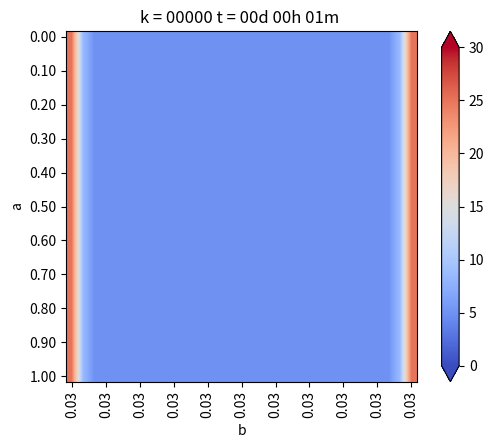

The matplotlib source for this figure: (Note: this script raises an exception after producing the figure.)
from matplotlib.pylab import *
from matplotlib import cm


# Definiciones geometricas
a = 1.     #alto del dominio
b = 1.     #ancho del dominio

Nx = 30    #numero de intervalos en X
Ny = 30    #numero de intervalos en Y

dx = b/Nx  #discretizacion espacial en x
dy = a/Ny  #discretizacion espacial en y


if dx != dy:
    print("Error dx != dy")
    exit(-1)

h = dx

#Funciones de conveniencia para calcular las coordenadas del punto(1,j)

def coords(i,j):
    return (dx*1, dy*j)

x,y= coords(4,2)

print("x: ",x)
print("y: ",y)

def imshowbien(u):
    imshow(u.T[Nx::-1,:],cmap=cm.coolwarm, interpolation='bilinear')
    cbar = colorbar(extend='both', cmap=cm.coolwarm)
    ticks = arange(0,35,5)
    ticks_Text=["{}°".format(deg) for deg in ticks]
    cbar.set_ticks(ticks)
    cbar.set_ticklabels(ticks_Text)
    clim(0, 30)
    
    xlabel('b')
    ylabel('a')
    xTicks_N = arange(0, Nx+1, 3)
    yTicks_N = arange(0, Ny+1, 3)
    xTicks =[coords(i,0)[0] for i in xTicks_N]
    yTicks =[coords(0,i)[1] for i in yTicks_N]
    xTicks_Text = ["{0:.2f}".format(tick) for tick in xTicks]
    yTicks_Text = ["{0:.2f}".format(tick) for tick in yTicks]
    xticks(xTicks_N,xTicks_Text, rotation='vertical')
    yticks(yTicks_N,yTicks_Text)
    margins(0.2)
    subplots_adjust(bottom=0.15)
    
    
u_k = zeros((Nx+1,Ny+1),dtype=double)
u_km1 = zeros((Nx+1,Ny+1),dtype=double)

#Condicion de borde inicial
u_k[:,:] = 5. #5 grados inicial en todas partes

#Parametros del problema (hierro)
dt = 0.01   #s
K = 79.5
c = 450.    #
rho = 7800.
alpha = K*dt/(c*rho*dx**2)

#informar cosas interesantes
print(f"dt = {dt}")
print(f"dx = {dx}")
print(f"K = {K}")
print(f"c = {c}")
print(f"rho = {rho}")
print(f"alpha = {alpha}")

#Loop en el tiempo
minuto = 60.
hora = 3600.
dia = 24.5 * 3600

dt = 1*minuto
dnext_t = 0.5*hora

next_t = 0
framenum = 0

T = 1*dia
Days = 1*T #Cuantos dias quiero simular

#Vectores para acumular la t° en Puntos Interesantes
p_1=zeros(int32(Days/dt))     
p_2=zeros(int32(Days/dt))  
p_3=zeros(int32(Days/dt)) 

def truncate(n, decimals=0):
    multiplier = 10 ** decimals
    return int(n * multiplier) / multiplier

#Loop en el tiempo K
for k in range(int32(Days/dt)):
    t = dt*(k+1)
    dias = truncate(t/dia,0)
    horas = truncate((t-dias*dia)/hora,0)
    minutos = truncate((t-dias*dia-horas*hora)/minuto,0)
    titulo = "k = {0:05.0f}".format(k) + " t = {0:02.0f}d {1:02.0f}h {2:02.0f}m ".format(dias, horas, minutos)
    print(titulo)
    
    
    #CB esenciales, se repiten en cada iteración
    u_k[0,:] = 25.   #Borde izquierdo
    u_k[:,0] = u_k[:,1]-0*dy   #Borde inferior gradiente 0
    u_k[:,-1] = u_k[:,-2]-0*dy #Borde superior gradiente 0
    u_k[-1,:] = 25 #Borde derecho 
    
    #Escribiendo Puntos Interesantes
    p_1[k]=u_k[int(Nx/2),int(Ny/2)]     #medio,medio
    p_2[k]=u_k[int(Nx/2),int(3*Ny/4)]   #medio,3/4
    p_3[k]=u_k[int(3*Nx/4),int(3*Ny/4)] #3/4,3/4
    
    #Loop en el espacio i = 1 ...... n-1
    for i in range(1,Nx):
        for j in range(1,Ny):
            #Algoritmo de diferencia finitas 2-D para difusión
            nabla_u_k = (u_k[i-1, j] + u_k[i+1,j] + u_k[i, j-1] + u_k[i, j+1] - 4*u_k[i,j]) / h**2
            
            #Forward Euler
            u_km1[i,j] = u_k[i,j] + alpha*nabla_u_k
    
    #Avanzar la solución a k+1
    u_k = u_km1
    
    #CB denuevo, para asegurar cumpliemiento
    u_k[0,:] = 25.   #Borde izquierdo
    u_k[:,0] = u_k[:,1]-0*dy   #Borde inferior gradiente 0
    u_k[:,-1] = u_k[:,-2]-0*dy #Borde superior gradiente 0
    u_k[-1,:] = 25 #Borde derecho 
    
    if t > next_t:
        figure(1)
        imshowbien(u_k)
        title(titulo)
        savefig("caso_5/frame_{0:04.0f}.png".format(framenum))
        framenum += 1
        next_t += dnext_t
        close(1)
        
#Ploteo historia de t° en Puntos Interesantes 
figure(2)
plot(range(int32(Days/dt)),p_1,label='N/2,N/2')
plot(range(int32(Days/dt)),p_2,label='N/2,3N/4')
plot(range(int32(Days/dt)),p_3,label='3N/4,3N/4')

title("Evolución de temperatura en puntos")
legend()
savefig(f'caso_5.png')
show()      
        
        